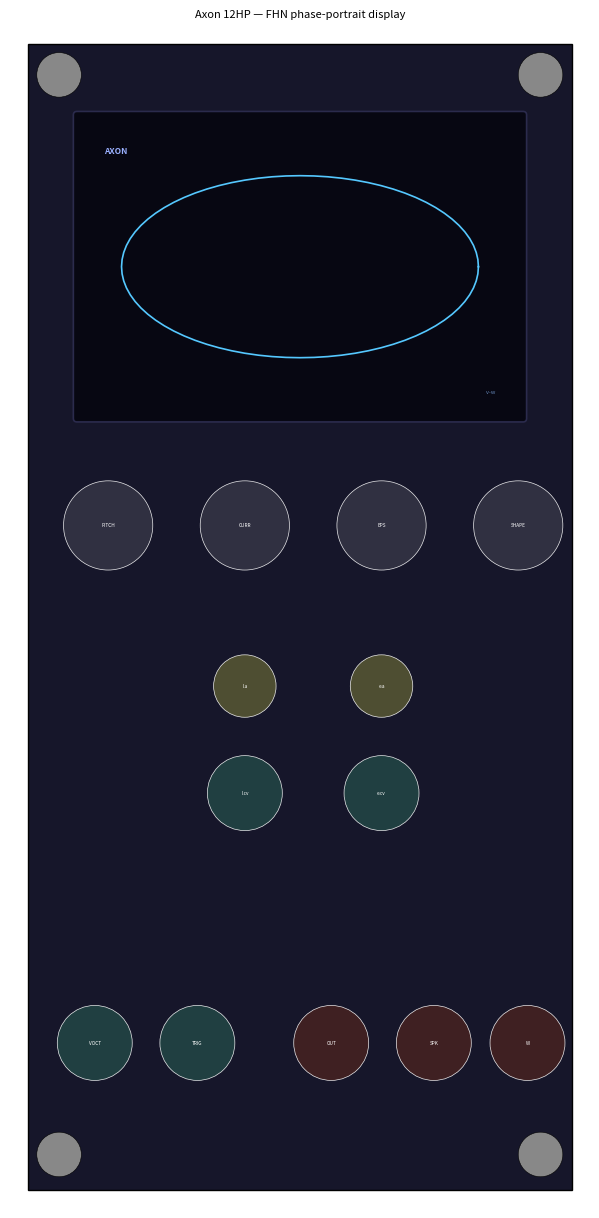

Write the Python code that produced this figure.
#!/usr/bin/env python3
"""Axon panel layout preview + footprint check (12 HP, top phase-portrait display).

Mirrors the control coordinates in src/Axon.cpp AxonWidget. Draws them at
realistic sizes, flags overlaps / out-of-bounds, and writes a preview PNG:

    python3 tools/panel_diagram.py     # writes axon_panel.png, prints check
"""
import matplotlib, math, os
matplotlib.use("Agg")
import matplotlib.pyplot as plt
from matplotlib.patches import Circle, Rectangle, FancyBboxPatch

W, H = 60.96, 128.5
D_KNOB, D_TRIM, D_JACK, SCREW = 10.0, 7.0, 8.4, 5.0
fig, ax = plt.subplots(figsize=(W/10, H/10), dpi=130)
ax.add_patch(Rectangle((0, 0), W, H, facecolor="#16162a", edgecolor="black"))

overlaps, placed = [], []
def circ(name, cx, cy, d, color):
    r = d / 2
    if cx - r < 0 or cx + r > W or cy - r < 0 or cy + r > H:
        overlaps.append(f"OOB {name}")
    for n2, x2, y2, r2 in placed:
        if ((cx - x2)**2 + (cy - y2)**2)**0.5 < (r + r2) - 0.3:
            overlaps.append(f"OVERLAP {name}<->{n2}")
    placed.append((name, cx, cy, r))
    ax.add_patch(Circle((cx, cy), r, facecolor=color, edgecolor="white", lw=0.5, alpha=0.9))
    ax.text(cx, cy, name, ha="center", va="center", fontsize=3.4, color="white")

for x, y in [(1, 1), (54.96, 1), (1, 122), (54.96, 122)]:
    ax.add_patch(Circle((x + SCREW/2, y + SCREW/2), SCREW/2, facecolor="#888888", edgecolor="black", lw=0.4))
    placed.append(("screw", x + SCREW/2, y + SCREW/2, SCREW/2))

# ── phase-portrait display across the top ──
dx, dy, dw, dh = 5.5, 8, 50, 34
ax.add_patch(FancyBboxPatch((dx, dy), dw, dh, boxstyle="round,pad=0.4",
                            facecolor="#070712", edgecolor="#2b2b4d", lw=1.2))
# illustrative limit-cycle orbit
cx, cy = dx + dw/2, dy + dh/2
pts = [(cx + 0.40*dw*math.cos(t), cy - 0.30*dh*math.sin(t))
       for t in [2*math.pi*i/80 for i in range(81)]]
ax.plot([p[0] for p in pts], [p[1] for p in pts], color="#55c8ff", lw=1.2)
ax.text(dx + 3, dy + 4, "AXON", ha="left", va="center", fontsize=6, color="#9ab0ff", weight="bold")
ax.text(dx + dw - 3, dy + dh - 3, "v–w", ha="right", va="center", fontsize=4, color="#6080b0")

# ── controls below ──
# knob row (y=54): PITCH | CURRENT | EPS | SHAPE
circ("PITCH", 9.0, 54, D_KNOB, "#333344")
circ("CURR", 24.32, 54, D_KNOB, "#333344")
circ("EPS", 39.64, 54, D_KNOB, "#333344")
circ("SHAPE", 54.96, 54, D_KNOB, "#333344")
# CV strips under CURRENT and EPS: attenuverter (y=72) + input jack (y=84)
circ("I.a", 24.32, 72, D_TRIM, "#555533")
circ("e.a", 39.64, 72, D_TRIM, "#555533")
circ("I.cv", 24.32, 84, D_JACK, "#224444")
circ("e.cv", 39.64, 84, D_JACK, "#224444")
# I/O row (y=112)
circ("VOCT", 7.5, 112, D_JACK, "#224444")
circ("TRIG", 19.0, 112, D_JACK, "#224444")
circ("OUT", 34.0, 112, D_JACK, "#442222")
circ("SPK", 45.5, 112, D_JACK, "#442222")
circ("W", 56.0, 112, D_JACK, "#442222")

ax.set_xlim(-2, W + 2); ax.set_ylim(H + 2, -2); ax.set_aspect("equal"); ax.axis("off")
ax.set_title("Axon 12HP — FHN phase-portrait display", fontsize=8)
out = os.path.join(os.getcwd(), "axon_panel.png")
plt.tight_layout(); plt.savefig(out, dpi=140, bbox_inches="tight")
print("wrote", out)
print("Layout check:", "  ".join(overlaps) if overlaps else "no overlaps / out-of-bounds")
